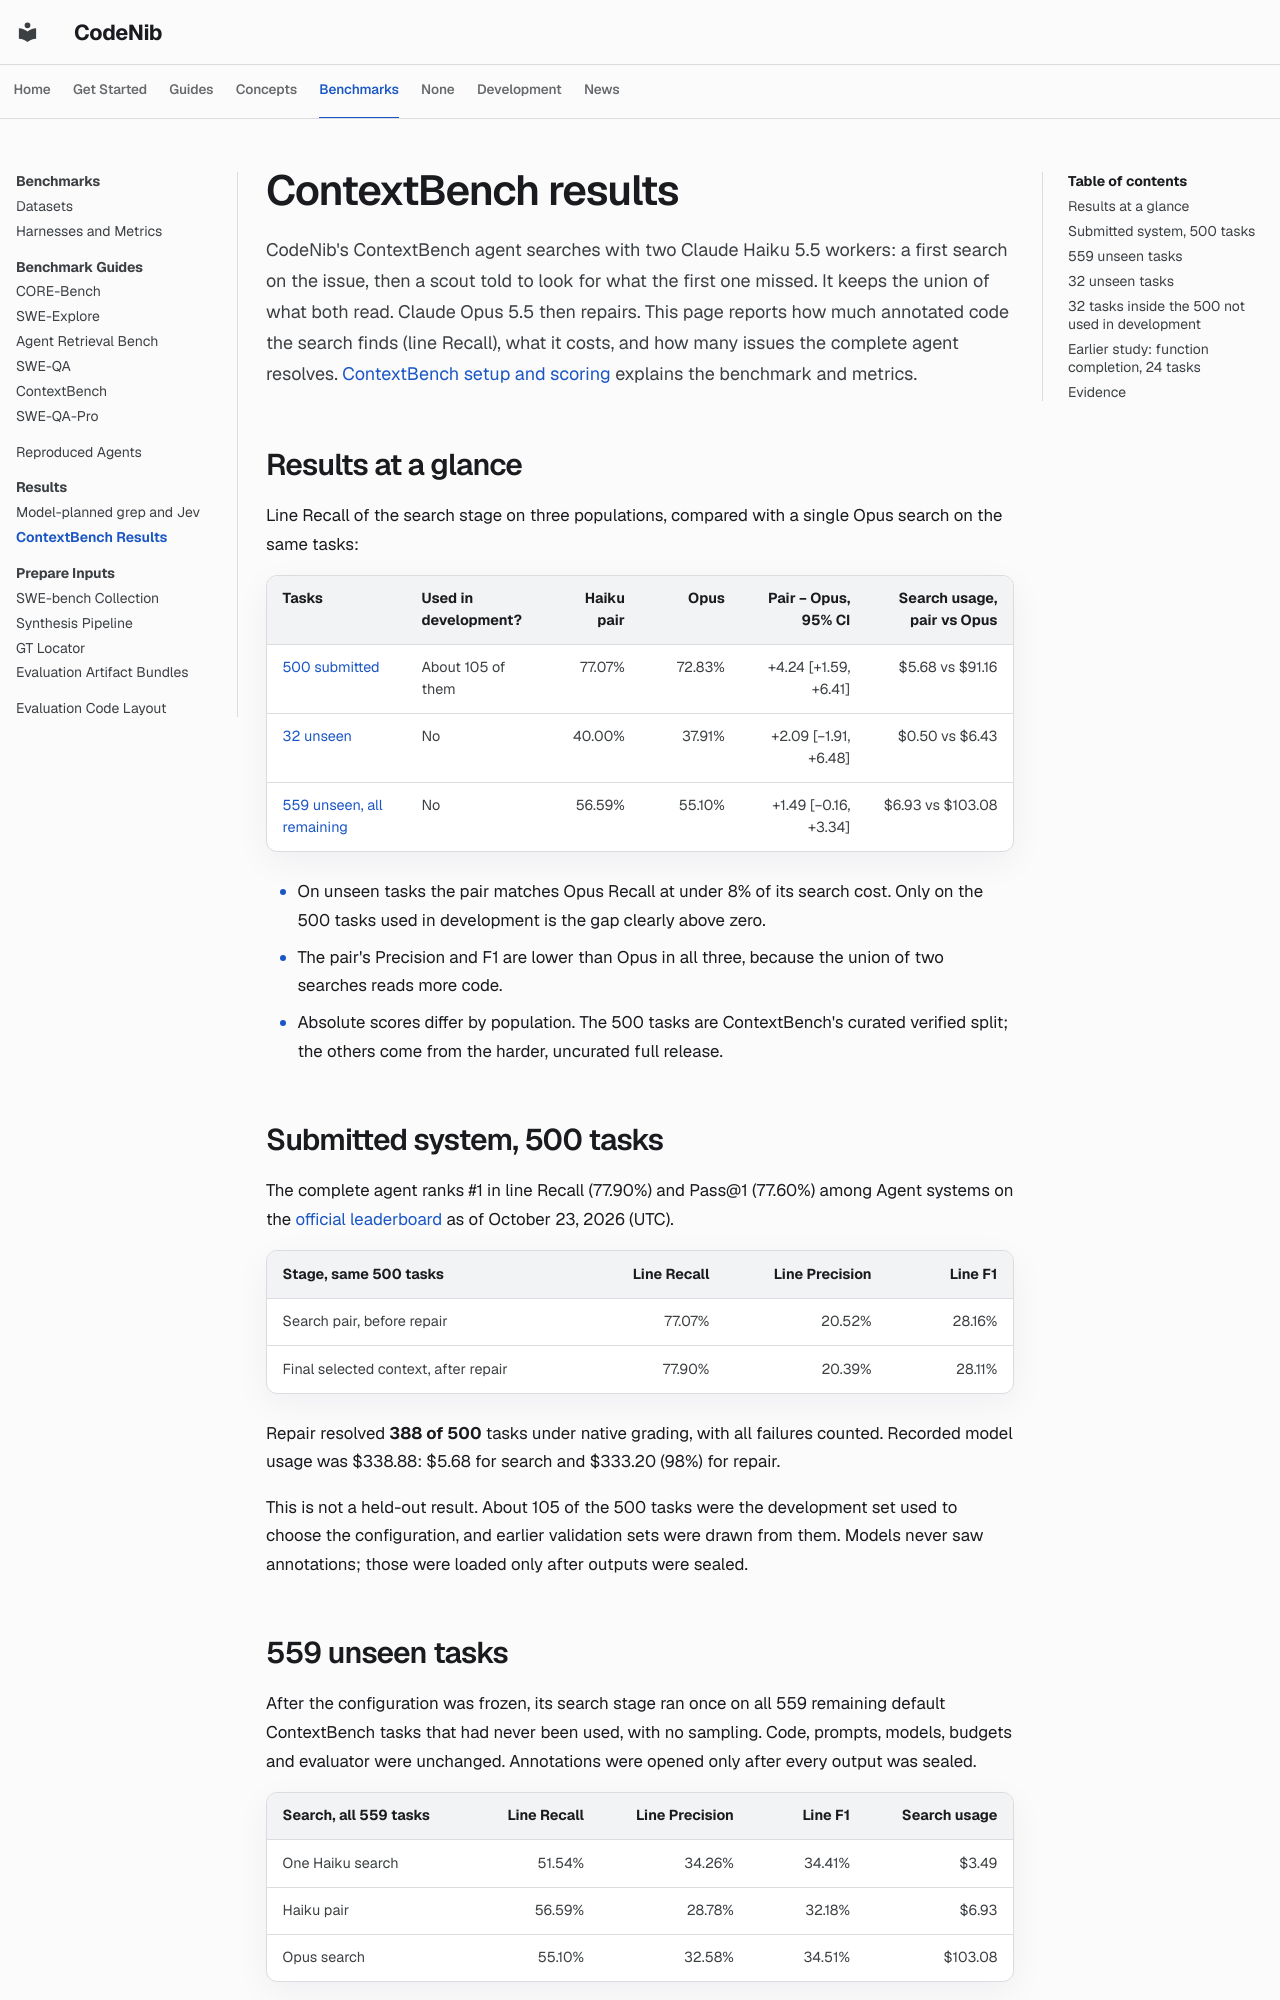

repository: sysevol-ai/CodeNib · page: evaluation/contextbench-results/index.html · generator: mkdocs

# ContextBench results

CodeNib's ContextBench agent searches with two Claude Haiku 5.5 workers: a first
search on the issue, then a scout told to look for what the first one missed. It
keeps the union of what both read. Claude Opus 5.5 then repairs. This page reports
how much annotated code the search finds (line Recall), what it costs, and how
many issues the complete agent resolves. [ContextBench setup and scoring](contextbench.md)
explains the benchmark and metrics.

## Results at a glance

Line Recall of the search stage on three populations, compared with a single
Opus search on the same tasks:

| Tasks | Used in development? | Haiku pair | Opus | Pair − Opus, 95% CI | Search usage, pair vs Opus |
| --- | --- | ---: | ---: | ---: | ---: |
| [500 submitted](#submitted-system-500-tasks) | About 105 of them | 77.07% | 72.83% | +4.24 [+1.59, +6.41] | $5.68 vs $91.16 |
| [32 unseen](#independent32-complementary-source-search) | No | 40.00% | 37.91% | +2.09 [−1.91, +6.48] | $0.50 vs $6.43 |
| [559 unseen, all remaining](#held-out559-every-remaining-task-search-only) | No | 56.59% | 55.10% | +1.49 [−0.16, +3.34] | $6.93 vs $103.08 |

- On unseen tasks the pair matches Opus Recall at under 8% of its search cost.
  Only on the 500 tasks used in development is the gap clearly above zero.
- The pair's Precision and F1 are lower than Opus in all three, because the
  union of two searches reads more code.
- Absolute scores differ by population. The 500 tasks are ContextBench's curated
  verified split; the others come from the harder, uncurated full release.

## Submitted system, 500 tasks

The complete agent ranks #1 in line Recall (77.90%) and Pass@1 (77.60%) among
Agent systems on the [official leaderboard](https://contextbench.github.io/) as of
October 23, 2026 (UTC).

| Stage, same 500 tasks | Line Recall | Line Precision | Line F1 |
| --- | ---: | ---: | ---: |
| Search pair, before repair | 77.07% | 20.52% | 28.16% |
| Final selected context, after repair | 77.90% | 20.39% | 28.11% |

Repair resolved **388 of 500** tasks under native grading, with all failures
counted. Recorded model usage was $338.88: $5.68 for search and $333.20 (98%)
for repair.

This is not a held-out result. About 105 of the 500 tasks were the development
set used to choose the configuration, and earlier validation sets were drawn from
them. Models never saw annotations; those were loaded only after outputs were
sealed.
